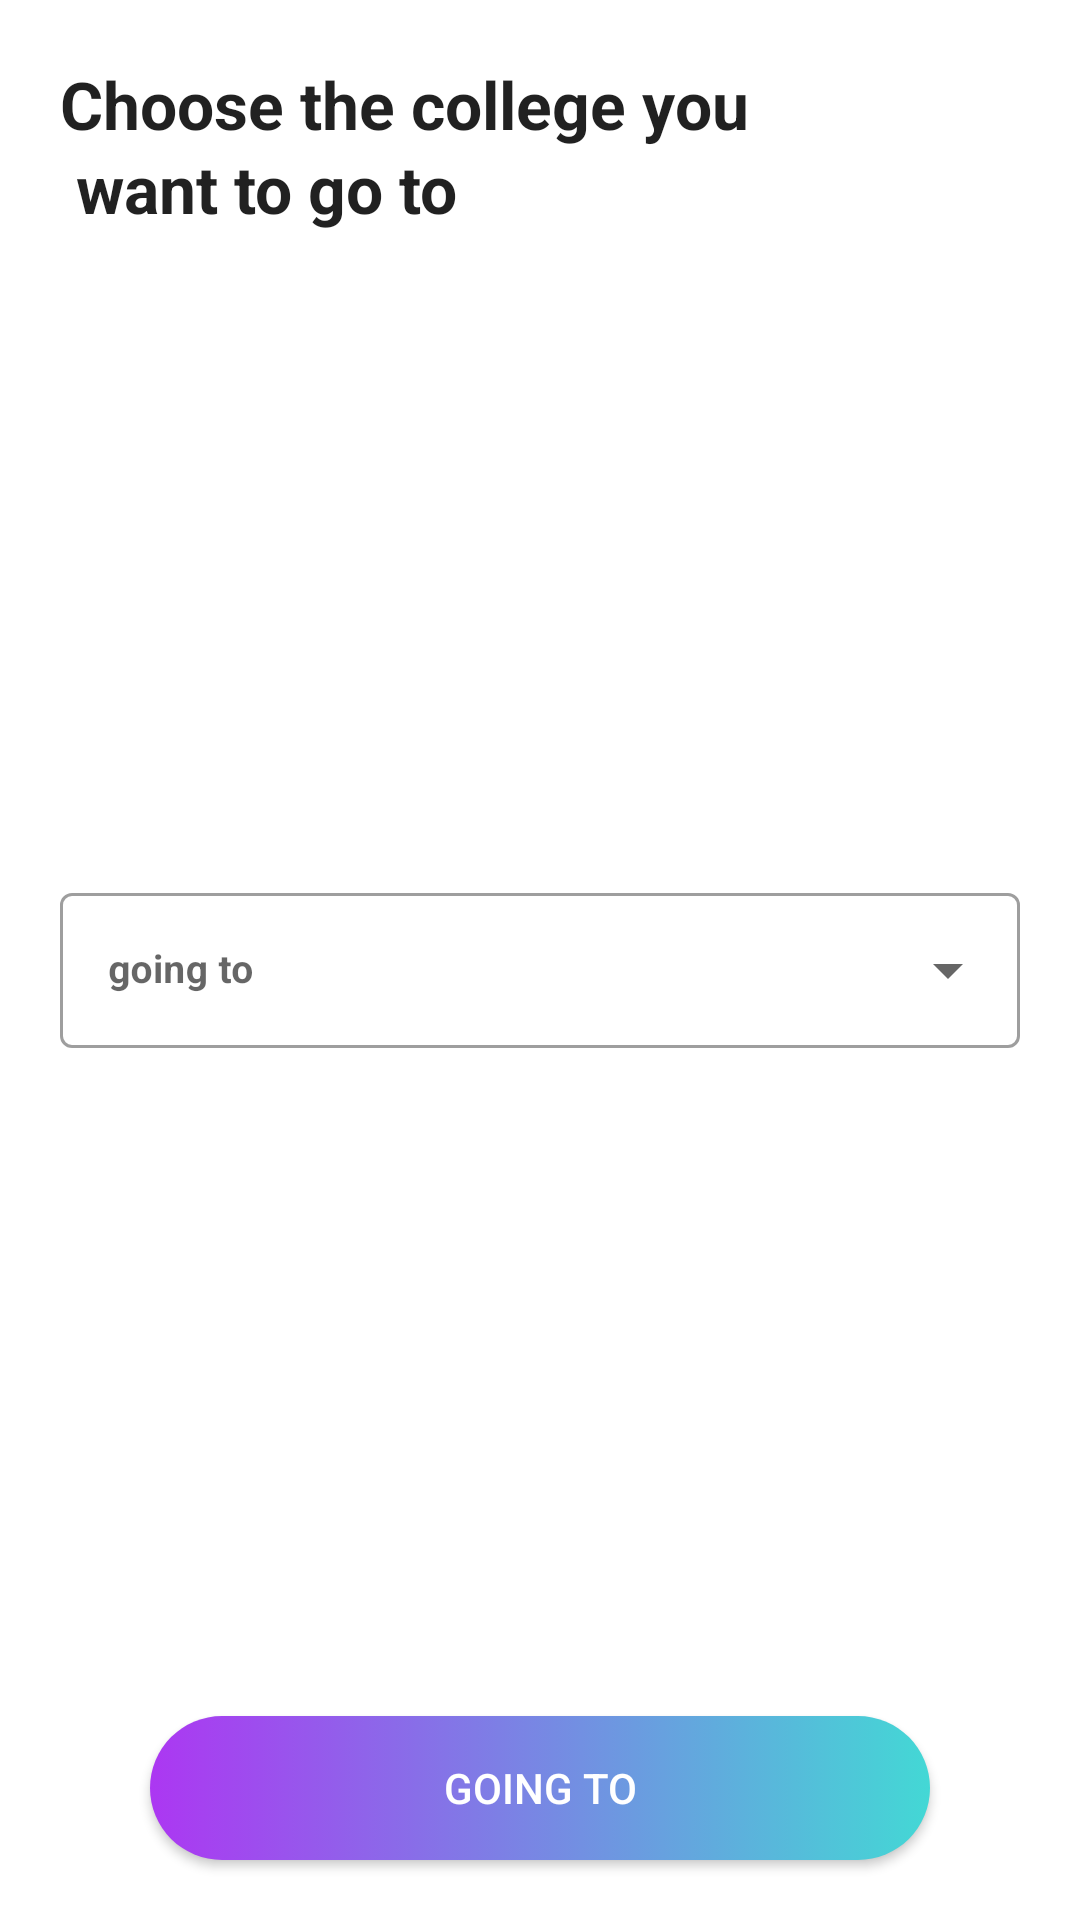

The Android layout XML behind this screen, and the referenced resources:
<!-- AndroidManifest.xml: application theme Theme.DaliliHU -->
<!-- res/layout/fragment_map.xml -->
<?xml version="1.0" encoding="utf-8"?>
<androidx.constraintlayout.widget.ConstraintLayout xmlns:android="http://schemas.android.com/apk/res/android"
    xmlns:app="http://schemas.android.com/apk/res-auto"
    xmlns:tools="http://schemas.android.com/tools"
    android:layout_width="match_parent"
    android:layout_height="match_parent"
    tools:context=".features.map.MapFragment">

    <androidx.appcompat.widget.AppCompatTextView
        android:id="@+id/text_view_title"
        style="@style/TextAppearance.Material3.TitleLarge"
        android:layout_width="wrap_content"
        android:layout_height="wrap_content"
        android:layout_marginHorizontal="20dp"
        android:layout_marginTop="20dp"
        android:text="@string/choose_the_college_you_want_to_go_to"
        android:textStyle="bold"
        app:layout_constraintStart_toStartOf="parent"
        app:layout_constraintTop_toTopOf="parent" />

    <androidx.appcompat.widget.AppCompatImageView
        android:id="@+id/image_view_map"
        android:layout_width="150dp"
        android:layout_height="150dp"
        android:layout_marginTop="50dp"
        app:layout_constraintEnd_toEndOf="parent"
        app:layout_constraintStart_toStartOf="parent"
        app:layout_constraintTop_toBottomOf="@id/text_view_title"
        app:srcCompat="@drawable/ic_map_dis" />

    <com.google.android.material.textfield.TextInputLayout
        android:id="@+id/textview_category"
        style="@style/Widget.MaterialComponents.TextInputLayout.OutlinedBox.ExposedDropdownMenu"
        android:layout_width="match_parent"
        android:layout_height="wrap_content"
        android:layout_marginTop="15dp"
        android:layout_marginHorizontal="20dp"
        android:clickable="false"
        app:layout_constraintTop_toBottomOf="@id/image_view_map"
        app:layout_constraintEnd_toEndOf="parent"
        android:hint="@string/going_to"
        app:layout_constraintStart_toStartOf="parent">

        <AutoCompleteTextView
            android:id="@+id/autoCompleteTextView"
            android:layout_width="match_parent"
            android:layout_height="match_parent"
            android:ellipsize="end"
            android:textColor="@color/black"
            android:textStyle="bold"
            android:inputType="none"
            android:maxLines="1"
            android:textSize="13sp" />
    </com.google.android.material.textfield.TextInputLayout>


    <Button
        android:id="@+id/button_going"
        android:layout_width="match_parent"
        android:layout_height="wrap_content"
        android:layout_marginHorizontal="50dp"
        android:layout_marginTop="50dp"
        android:background="@drawable/button_background"
        android:paddingVertical="10dp"
        android:layout_marginBottom="20dp"
        android:text="Going to"
        app:backgroundTint="@null"
        app:layout_constraintBottom_toBottomOf="parent"
        app:layout_constraintEnd_toEndOf="parent"
        app:layout_constraintStart_toStartOf="parent"
        android:textColor="@color/on_primary"
        android:theme="@style/AppTheme.Button" />

</androidx.constraintlayout.widget.ConstraintLayout>
<!-- resources referenced by this layout -->
<resources>
  <color name="black">#FF000000</color>
  <color name="on_primary">#FFFFFFFF</color>
  <!-- drawable button_background (drawable-v24) -->
  <?xml version="1.0" encoding="utf-8"?>
  <selector xmlns:android="http://schemas.android.com/apk/res/android">
      <item>
  
          <shape>
  
              <gradient
                  android:endColor="@color/primary_variant"
                  android:startColor="@color/primary"
                  android:type="linear"
                  />
  
              <corners android:radius="25dp"/>
  
          </shape>
      </item>
  
  </selector>
  <string name="choose_the_college_you_want_to_go_to">Choose the college you \n want to go to</string>
  <string name="going_to">going to</string>
  <style name="AppTheme.Button" parent="Theme.AppCompat.DayNight.DarkActionBar">
          <item name="colorButtonNormal">@color/white</item>
          <item name="colorPrimary">@color/primary</item>
      </style>
  <style name="Theme.DaliliHU" parent="Theme.MaterialComponents.DayNight.DarkActionBar">
          
          <item name="colorPrimary">@color/primary</item>
          <item name="colorPrimaryVariant">@color/primary_variant</item>
          <item name="colorOnPrimary">@color/white</item>
          
          <item name="colorSecondary">@color/secondary</item>
          <item name="colorSecondaryVariant">@color/secondary_variant</item>
          <item name="colorOnSecondary">@color/black</item>
          <item name="colorPrimaryDark">@color/primary</item>
          <item name="colorAccent">@color/primary</item>
  
  
      </style>
  <color name="primary_variant">#43d8d5</color>
  <color name="primary">#Ac37f2</color>
  <color name="white">#FFFFFFFF</color>
  <color name="secondary">#0040f2</color>
  <color name="secondary_variant">#2da9f6</color>
</resources>
